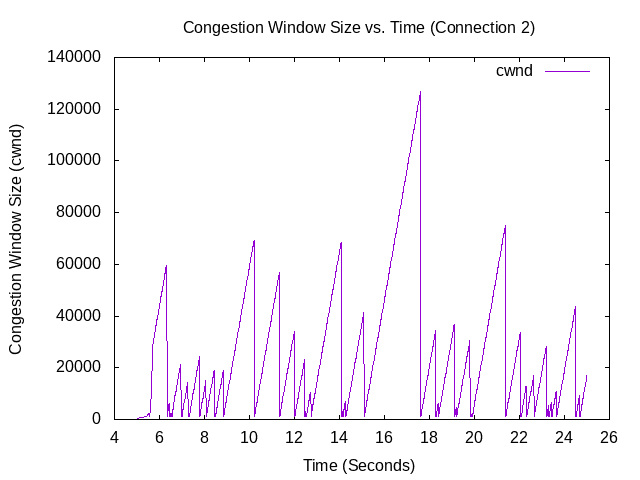

The table this chart was drawn from, first rows:
5.00609, 0, 536
5.013, 536, 821
5.219, 821, 1007
5.426, 1007, 1159
5.433, 1159, 1291
5.442, 1291, 1409
5.449, 1409, 1517
5.458, 1517, 1618
5.465, 1618, 1712
5.473, 1712, 1801
5.48, 1801, 1886
5.486, 1886, 1967
5.493, 1967, 2044
5.499, 2044, 2118
5.506, 2118, 2190
5.512, 2190, 2259
5.513, 2259, 2326
5.522, 2326, 2391
5.529, 2391, 1072
5.544, 1072, 1340
5.554, 1340, 1608
5.561, 1608, 1876
5.569, 1876, 2144
5.576, 2144, 2412
5.577, 2412, 2680
5.583, 2680, 2948
5.586, 2948, 3216
5.589, 3216, 3484
5.593, 3484, 3752
5.594, 3752, 4020
5.596, 4020, 4288
5.602, 4288, 4556
5.603, 4556, 4824
5.604, 4824, 5092
5.604, 5092, 5360
5.609, 5360, 5628
5.61, 5628, 5896
5.611, 5896, 6164
5.611, 6164, 6432
5.612, 6432, 6700
5.618, 6700, 6968
5.619, 6968, 7236
5.62, 7236, 7504
5.62, 7504, 7772
5.621, 7772, 8040
5.622, 8040, 8308
5.625, 8308, 8576
5.626, 8576, 8844
5.627, 8844, 9112
5.627, 9112, 9380
5.628, 9380, 9648
5.629, 9648, 9916
5.63, 9916, 10184
5.634, 10184, 10452
5.635, 10452, 10720
5.636, 10720, 10988
5.637, 10988, 11256
5.638, 11256, 11524
5.639, 11524, 11792
5.64, 11792, 12060
5.641, 12060, 12328
... 3,602 more rows
